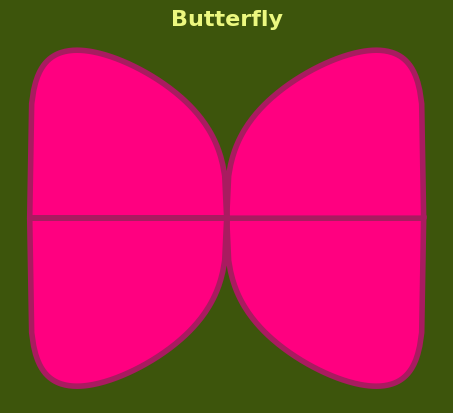

Python code for this plot:
import numpy as np
from matplotlib import pyplot as plt

def butterfly():
    x = np.linspace(0, 1, 101)
    y = np.power((np.power(x, 2) - np.power(x, 6)), 1/6)
    # mirror along x
    x = np.append(x, x)
    y = np.append(y, -y)
    # mirror along y
    x = np.append(-x, x)
    y = np.append(y, y)
    return x, y

# Butterfly
x, y = butterfly()

# Shades of pink
# #FF0080 -> Fuchsia
# #A91B60 -> pink

# Shades of green
# #59981A -> green
# #81B622 -> lime green
# #3D550C -> olive green
# #ECF87F -> yellow green

fig = plt.figure(facecolor='#3D550C')
ax = fig.add_subplot(111)

ax.set_aspect('equal')
ax.axis('off')
ax.set_title('Butterfly', color='#ECF87F', fontsize=16, fontname='Candara', fontweight='bold')

# once axis are turned off -> ax.axis('off) -> facecolor will also hide 
# ax.set_facecolor("#005A9C")

ax.plot(x, y, linestyle='-', linewidth=4, color='#A91B60')
ax.fill_between(x, y, color='#FF0080')

fig.savefig('butterfly.png')

plt.show()